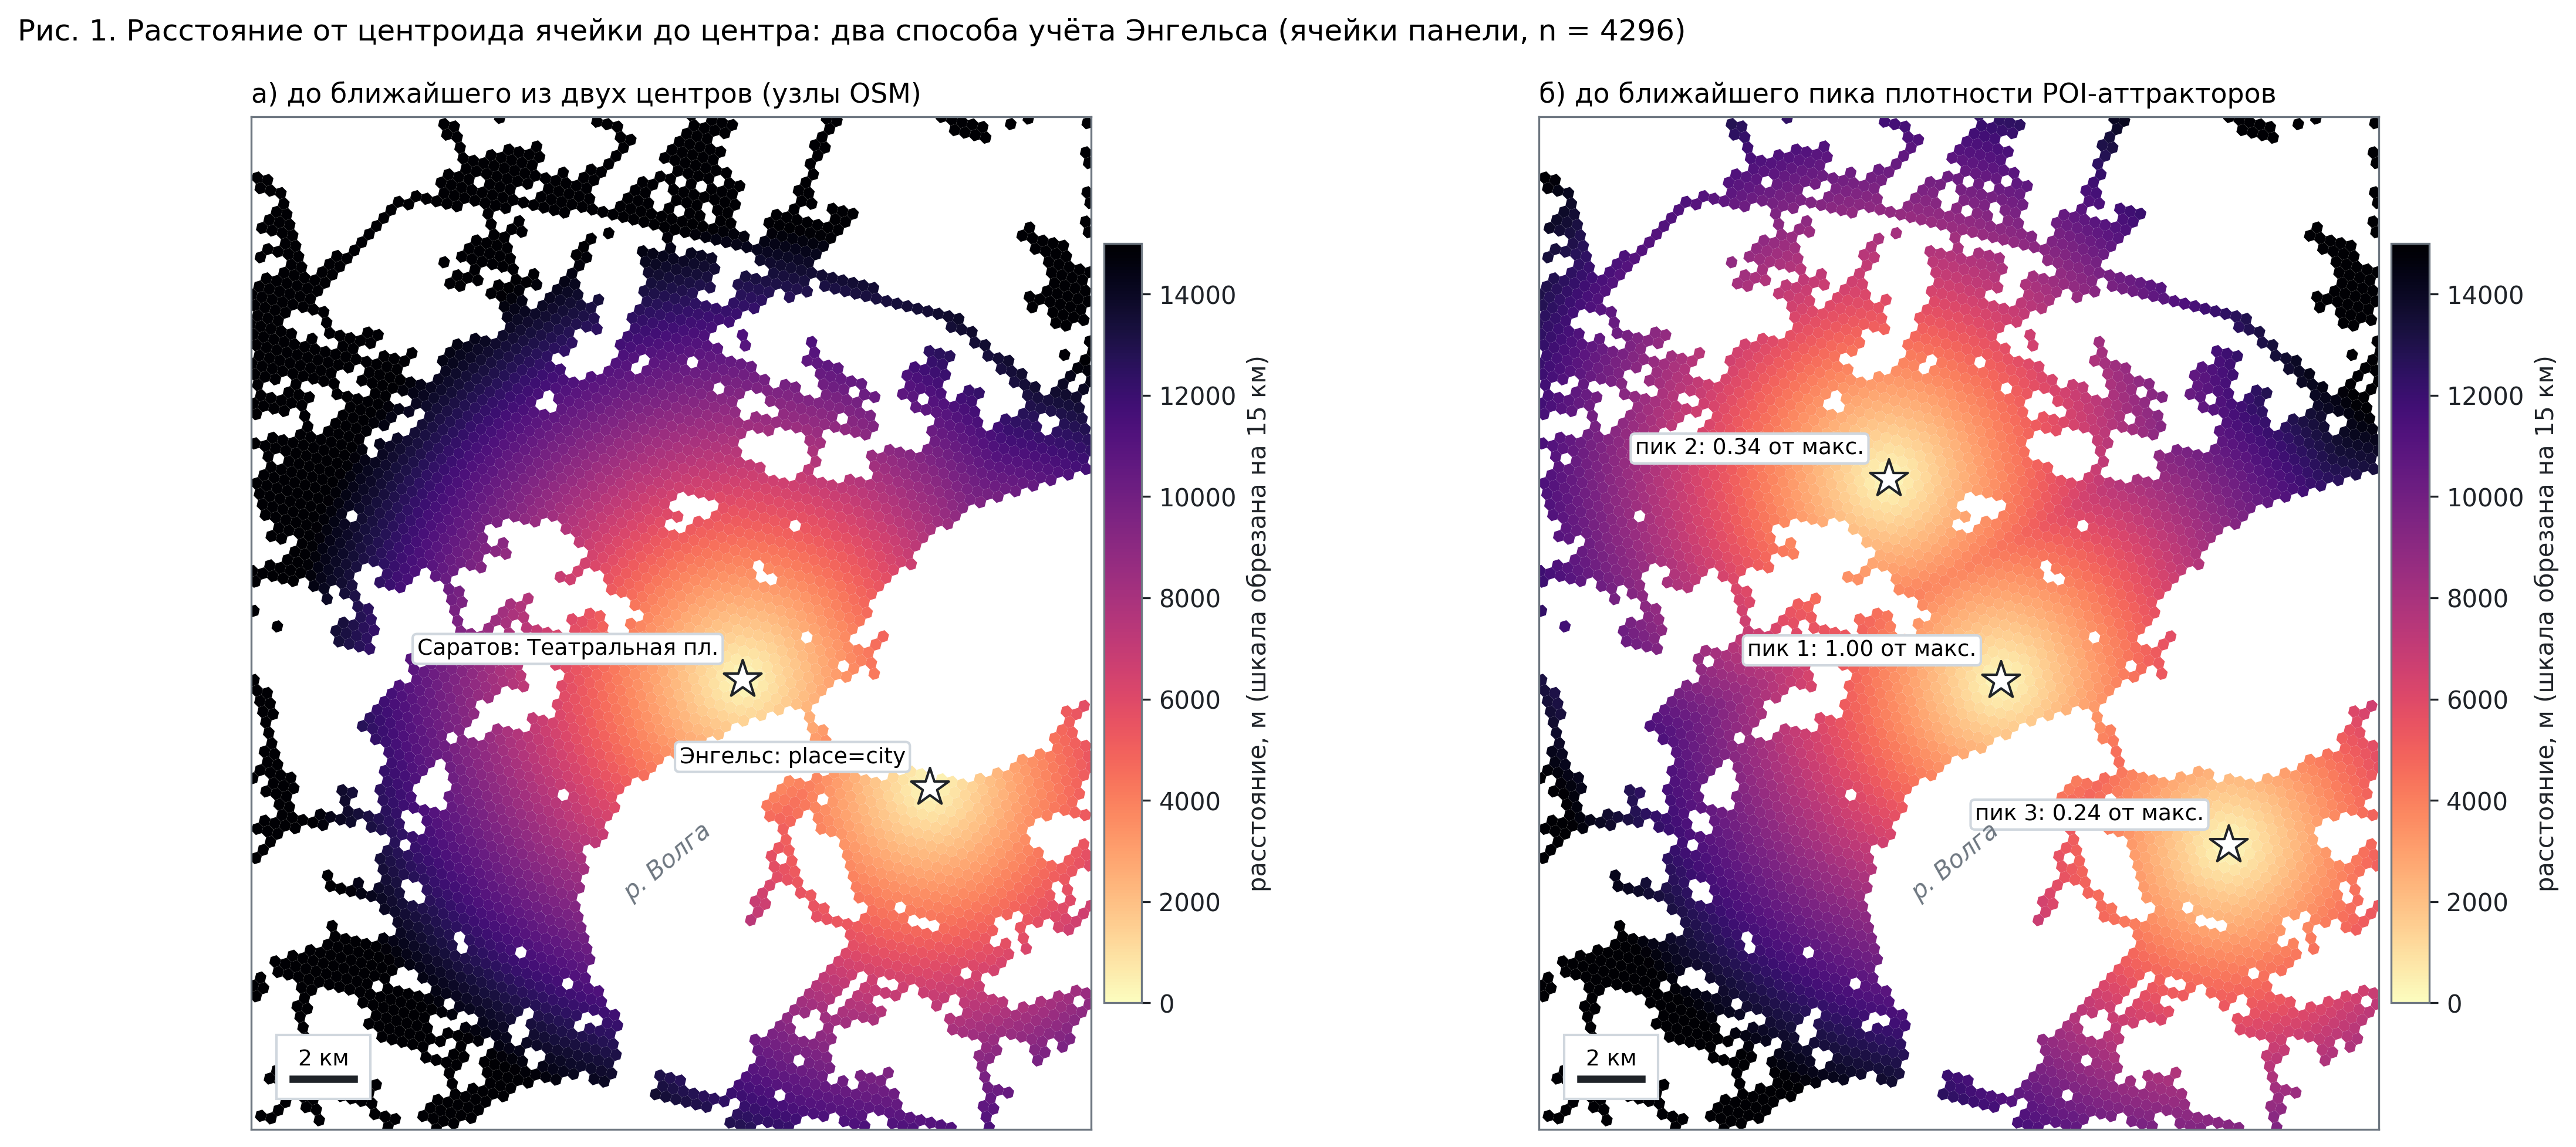

Data behind this chart, as committed beside it:
method, name, lat, lon, rel_density
a, Саратов: Театральная пл., 51.53, 46.03, 
a, Энгельс: place=city, 51.5, 46.12, 
b, peak1, 51.53, 46.02, 1.0
b, peak2, 51.59, 45.97, 0.3413
b, peak3, 51.48, 46.13, 0.2423
